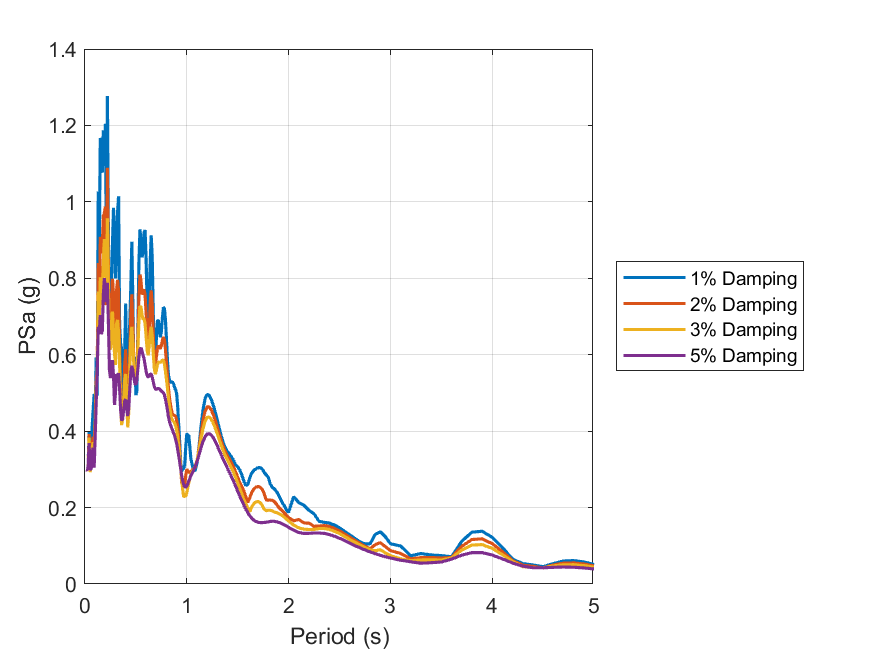

The data file committed next to this chart (first rows):
id, period, psa_1, psa_2, psa_3, psa_5
1, 0.01, 0.2989, 0.2988, 0.2991, 0.2992
2, 0.02, 0.2985, 0.2982, 0.298, 0.2979
3, 0.03, 0.3029, 0.3035, 0.3036, 0.3036
4, 0.04, 0.398, 0.3926, 0.3833, 0.3691
5, 0.05, 0.3087, 0.3004, 0.2929, 0.2992
6, 0.06, 0.3256, 0.3154, 0.3081, 0.3004
7, 0.07, 0.4105, 0.3692, 0.3539, 0.3403
8, 0.08, 0.4541, 0.385, 0.3709, 0.3569
9, 0.09, 0.4974, 0.3726, 0.3148, 0.3042
10, 0.1, 0.4477, 0.4276, 0.4078, 0.3862
11, 0.11, 0.5935, 0.5339, 0.5074, 0.4757
12, 0.12, 0.493, 0.5605, 0.5692, 0.5572
13, 0.13, 1.027, 0.8402, 0.7651, 0.6728
14, 0.14, 0.8602, 0.6957, 0.6868, 0.6602
15, 0.15, 1.167, 0.9083, 0.8025, 0.7036
16, 0.16, 1.141, 0.8654, 0.7302, 0.6537
17, 0.17, 1.076, 0.8865, 0.7582, 0.6619
18, 0.18, 1.188, 0.9626, 0.8444, 0.7553
19, 0.19, 1.095, 0.9704, 0.9026, 0.8004
20, 0.2, 1.204, 0.9874, 0.8762, 0.7674
21, 0.21, 0.882, 0.7293, 0.7558, 0.7376
22, 0.22, 1.277, 1.089, 0.9573, 0.7883
23, 0.23, 0.9112, 0.8255, 0.7709, 0.6831
24, 0.24, 0.6697, 0.6622, 0.6165, 0.561
25, 0.25, 0.6692, 0.6492, 0.6136, 0.5389
26, 0.26, 0.7724, 0.6953, 0.6447, 0.5615
27, 0.27, 0.8921, 0.7985, 0.7127, 0.5858
28, 0.28, 0.9842, 0.7575, 0.6566, 0.5445
29, 0.29, 0.9152, 0.7233, 0.602, 0.4686
30, 0.3, 0.7997, 0.6359, 0.5733, 0.5034
31, 0.31, 0.9123, 0.7681, 0.6813, 0.5492
32, 0.32, 0.973, 0.7955, 0.6911, 0.5438
33, 0.33, 1.015, 0.7668, 0.6565, 0.5515
34, 0.34, 0.676, 0.6213, 0.5751, 0.511
35, 0.35, 0.6285, 0.4836, 0.4579, 0.4543
36, 0.36, 0.6139, 0.477, 0.4158, 0.4275
37, 0.37, 0.4522, 0.4296, 0.4329, 0.4323
38, 0.38, 0.4978, 0.4866, 0.4773, 0.4556
39, 0.39, 0.6135, 0.5732, 0.5348, 0.48
40, 0.4, 0.7341, 0.6141, 0.5495, 0.4827
41, 0.41, 0.4982, 0.4886, 0.4769, 0.4578
42, 0.42, 0.5219, 0.4469, 0.4099, 0.4397
43, 0.43, 0.6433, 0.5223, 0.4505, 0.4613
44, 0.44, 0.6818, 0.607, 0.5632, 0.5114
45, 0.45, 0.7775, 0.7049, 0.642, 0.554
46, 0.46, 0.8953, 0.7581, 0.6731, 0.571
47, 0.47, 0.7398, 0.6761, 0.6298, 0.5598
48, 0.48, 0.5537, 0.5773, 0.5724, 0.5388
49, 0.49, 0.5938, 0.5621, 0.5481, 0.5247
50, 0.5, 0.4942, 0.5207, 0.5302, 0.5215
51, 0.51, 0.5059, 0.5393, 0.5498, 0.5354
52, 0.52, 0.6802, 0.6455, 0.6172, 0.5649
53, 0.53, 0.8446, 0.7543, 0.6885, 0.5961
54, 0.54, 0.9282, 0.8097, 0.7272, 0.615
55, 0.55, 0.8948, 0.7938, 0.7246, 0.6177
56, 0.56, 0.855, 0.7584, 0.7045, 0.6104
57, 0.57, 0.8669, 0.7617, 0.6932, 0.5988
58, 0.58, 0.9193, 0.771, 0.6944, 0.5895
59, 0.59, 0.9262, 0.7562, 0.6809, 0.5733
60, 0.6, 0.852, 0.7111, 0.6492, 0.5574
... 130 more rows
